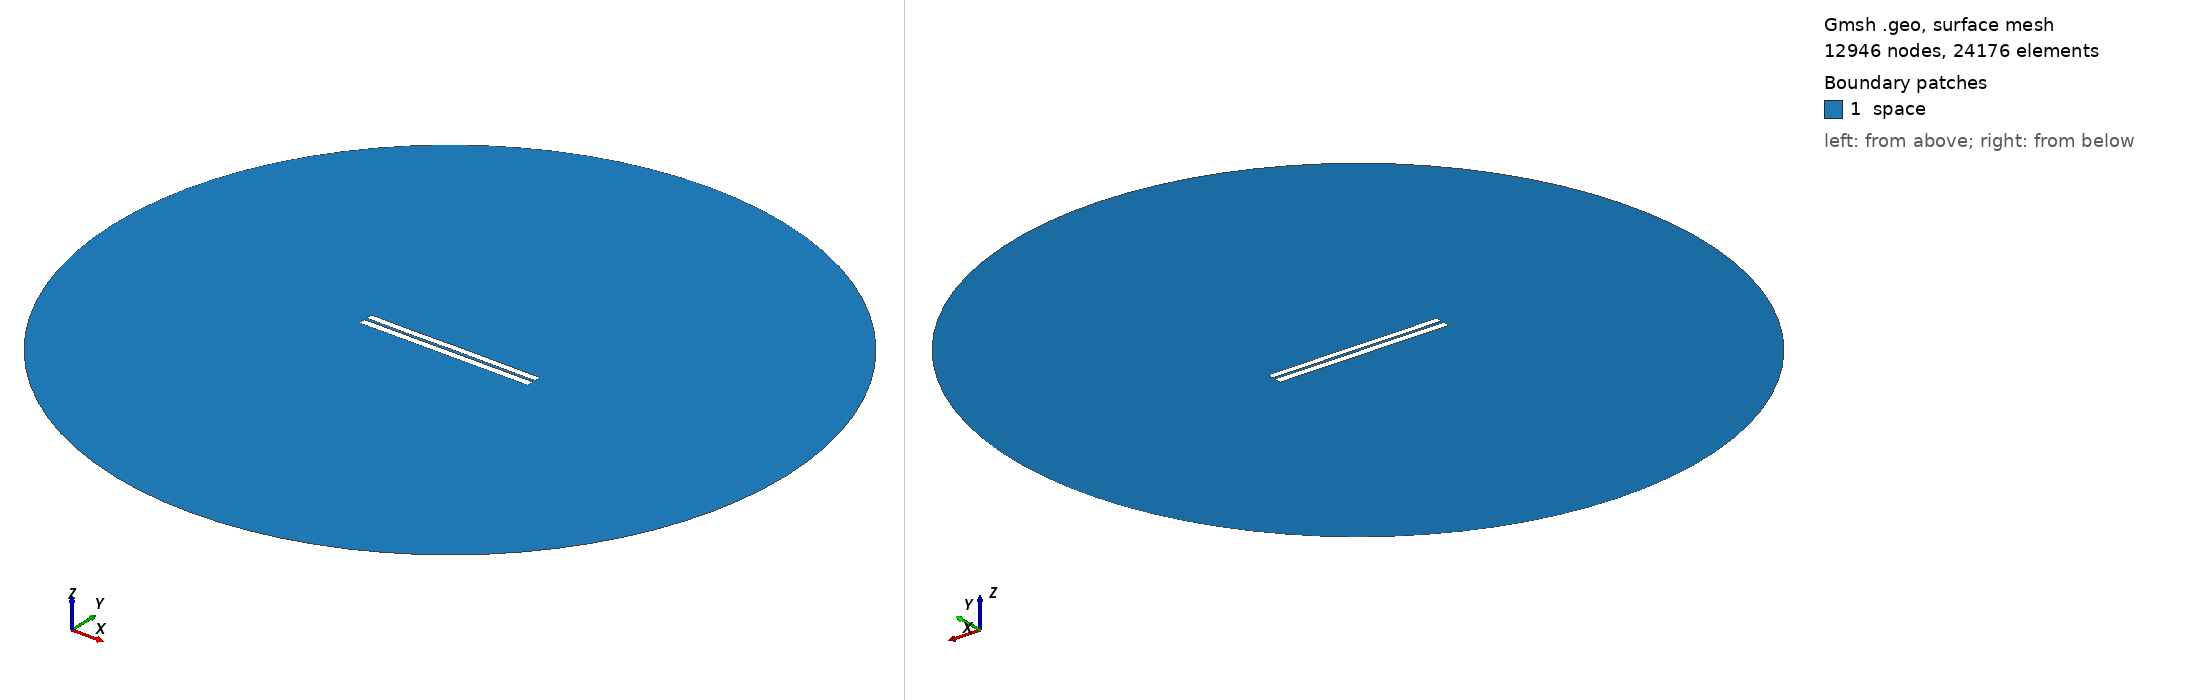

Gmsh geometry script, surface-meshed: 12946 nodes, 24176 surface elements. Boundary patches (legend numbers): 1 space. Left view from above one corner, right view from below the opposite corner. Legend entries are the model's physical surfaces. The drawing asked Gmsh for element sizes between 1% and 20% of the model's largest extent; the script's own settings can give other sizes.

=== 3307.geo (drawn) ===
//---------------------------------------
// Geometry kernel
//---------------------------------------

SetFactory("OpenCASCADE");



//---------------------------------------
// Parameters of the geometry
//---------------------------------------

// Overetch of the upper plate
overetch = 0.125;

// Distance between the plates
distance = 1.5;

// Discretization over the x axis (for the deformation)
nx = 50; 

// Length of the plate
L = 100 - overetch; 

// Number of modes
n = 4; 

// 1st mode coefficient
coeff(1) = -0.075;
beta(1) = 0.596864 * 3.1415926535 / L;

// 2nd mode coefficient
coeff(2) = 0.0;
beta(2) = 1.49418 * 3.1415926535 / L;

// 3rd mode coefficient
coeff(3) = -0.075;
beta(3) = 2.50025 * 3.1415926535 / L;

// 4th mode coefficient
coeff(4) = -0.075;
beta(4) = 3.49999 * 3.1415926535 / L;



//---------------------------------------
// Upper plate (deformed rectangle)
//---------------------------------------

// Coordiantes of the upper plate
xmin = -50;
xmax = 50 - overetch;

// Height of the upper plate
yheight = 4 - 2 * overetch;

// Indexes of the points
UpperID[] = {};
LowerID[] = {};
LeftID[] = {};
RightID[] = {};

// Point index
p = 1;

// Horizontal edges
For i In {1:nx}
    x = xmin + (i-1)*(xmax - xmin)/(nx-1);

    y_bottom = distance / 2 + overetch;
    For j In {1:n}
        C = (Cosh(beta(j)*L) + Cos(beta(j)*L)) / (Sinh(beta(j)*L) + Sin(beta(j)*L));
        y_bottom  = y_bottom + coeff(j) * (Cosh(beta(j)*(x+50)) - Cos(beta(j)*(x+50)) - C * (Sinh(beta(j)*(x+50)) - Sin(beta(j)*(x+50))));
    EndFor

    y_top = y_bottom + yheight;

    Point(p) = {x, y_top, 0, 1.0};
    UpperID[i] = p;
    p = p + 1;

    Point(p) = {x, y_bottom, 0, 1.0};
    LowerID[i] = p;
    p = p + 1;
EndFor

// Create point lists
UpperPts[] = {}; LowerPts[] = {};
For i In {1:nx}
  UpperPts[] += {UpperID[i]};
  LowerPts[] += {LowerID[i]};
EndFor

// Build splines
Spline(1) = {UpperPts[]};
Spline(2) = {LowerPts[]};
Line(3) = {LowerPts[nx-1], UpperPts[nx-1]};
Line(4) = {LowerPts[0], UpperPts[0]};

// Build the plane surface
Curve Loop(1) = {2, 3, -1, -4};
Plane Surface(1) = {1};



//---------------------------------------
// Lower plate (rectangle)
//---------------------------------------

// Vertices
Point(1001) = {-50, -1, 0, 1.0};
Point(1002) = { 50, -1, 0, 1.0};
Point(1003) = { 50,  -5, 0, 1.0};
Point(1004) = {-50,  -5, 0, 1.0};

// Edges
Line(5) = {1001, 1002};
Line(6) = {1002, 1003};
Line(7) = {1003, 1004};
Line(8) = {1004, 1001};

// Plane surface
Line Loop(2) = {5, 6, 7, 8};
Plane Surface(2) = {2}; 



//---------------------------------------
// Outer (fictious) boundary
//---------------------------------------

// Points
Point(1005) = {0, 0, 0};       // Center
Point(1006) = {200, 0, 0};     // Start point
Point(1007) = {0, 200, 0};     // 90 degrees
Point(1008) = {-200, 0, 0};    // 180 degrees
Point(1009) = {0, -200, 0};    // 270 degrees

// Circle arcs (each needs start, center, end)
Circle(9) = {1006, 1005, 1007};
Circle(10) = {1007, 1005, 1008};
Circle(11) = {1008, 1005, 1009};
Circle(12) = {1009, 1005, 1006};

// Plane surface for the entire domain
Curve Loop(3) = {9, 10, 11, 12};
Surface(3) = {3};

// Subtract the plates from the whole domain to obtain the actual domain where we want to solve the equations
BooleanDifference{ Surface{3}; Delete; }{ Surface{1}; Surface{2}; Delete; }




//---------------------------------------
// Transfinite Lines/Curves
//---------------------------------------

// Set the number of points on the boundaries
r = 7;

// Plates
Transfinite Curve {1, 2} = 50*r Using Progression 1;
Transfinite Curve {3, 4} = 2*r Using Progression 1;
Transfinite Line {5, 7} = 50*r Using Progression 1;
Transfinite Line {6, 8} = 2*r Using Progression 1;

// Outer boundary
Transfinite Line {9, 10, 11, 12} = 20 Using Progression 1;



//---------------------------------------
// Physical groups
//---------------------------------------                

// Physical curves (boundaries)
Physical Line("force_segment", 10) = {2};
Physical Line("upper_plate", 11) = {1, 3, 4};
Physical Line("lower_plate", 12) = {5, 6, 7, 8};
Physical Line("boundary", 20) = {9, 10, 11, 12};

// Physical Surfaces
Physical Surface("space", 30) = {3};



//---------------------------------------
// 6. Generate the Mesh
//---------------------------------------

// 2D mesh generation
Mesh 2;
